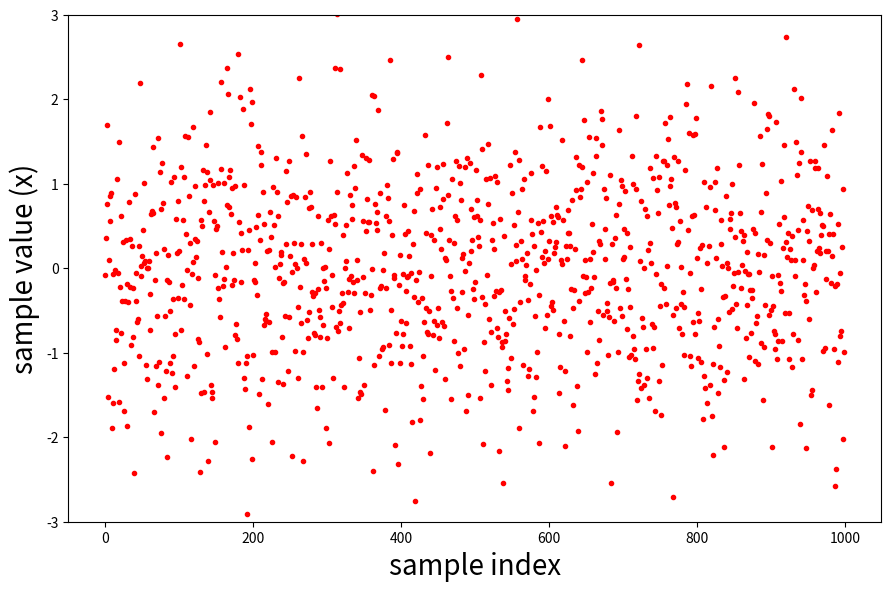

Write Python code to recreate this figure. (Note: this script raises an exception after producing the figure.)
import matplotlib.pyplot as plt
from scipy.stats import norm
import numpy as np

def newfig():
    fig = plt.figure(figsize=(9,6), dpi=300)
    ax = fig.add_subplot(111)
    return fig, ax

def final_adjust(fn):
    plt.tight_layout()
    plt.savefig(fn, bbox='tight')

if __name__ == '__main__':

    # (b)   TODO: revise this
    fig, ax = newfig()
    mu, sigma = 0, 1
    X = np.random.normal(mu, sigma, 1000)
    ax.set_ylim([-3,3])
    ax.set_xlabel('sample index', fontsize = 20)
    ax.set_ylabel('sample value (x)', fontsize = 20)
    ax.plot(X,'r.')
    final_adjust('../pix/exercise2_b.pdf')

    # (c) 
    X = np.random.normal(mu, sigma, 1000)

    # 4 bins
    fig, ax = newfig()
    ax.hist(X, 4, density=True)
    mu, sigma = norm.fit(X)
    x_ticks = np.linspace(-5, 5, 100)
    pdf = norm.pdf(x_ticks, mu, sigma)
    ax.plot(x_ticks, pdf, 'k', linewidth=2)
    ax.set_title("Fit value: mu = %.2f, sigma = %.2f"%(mu, sigma))
    ax.set_xlabel('sample value', fontsize = 20)
    ax.set_ylabel('frequency', fontsize = 20)
    final_adjust('../pix/exercise2_c1.pdf')

    # 1000 bins
    fig, ax = newfig()
    ax.hist(X, 1000, density=True)
    mu, sigma = norm.fit(X)
    x_ticks = np.linspace(-5, 5, 100)
    pdf = norm.pdf(x_ticks, mu, sigma)
    ax.plot(x_ticks, pdf, 'k', linewidth=2)
    ax.set_title("Fit value: mu = %.2f, sigma = %.2f"%(mu, sigma))
    ax.set_xlabel('sample value', fontsize = 20)
    ax.set_ylabel('frequency', fontsize = 20)
    final_adjust('../pix/exercise2_c2.pdf')
    
    # (d)
    
    for m in range(1,1001):
        h = (max(X) - min(X))/m
        #J = 2/(h*())


